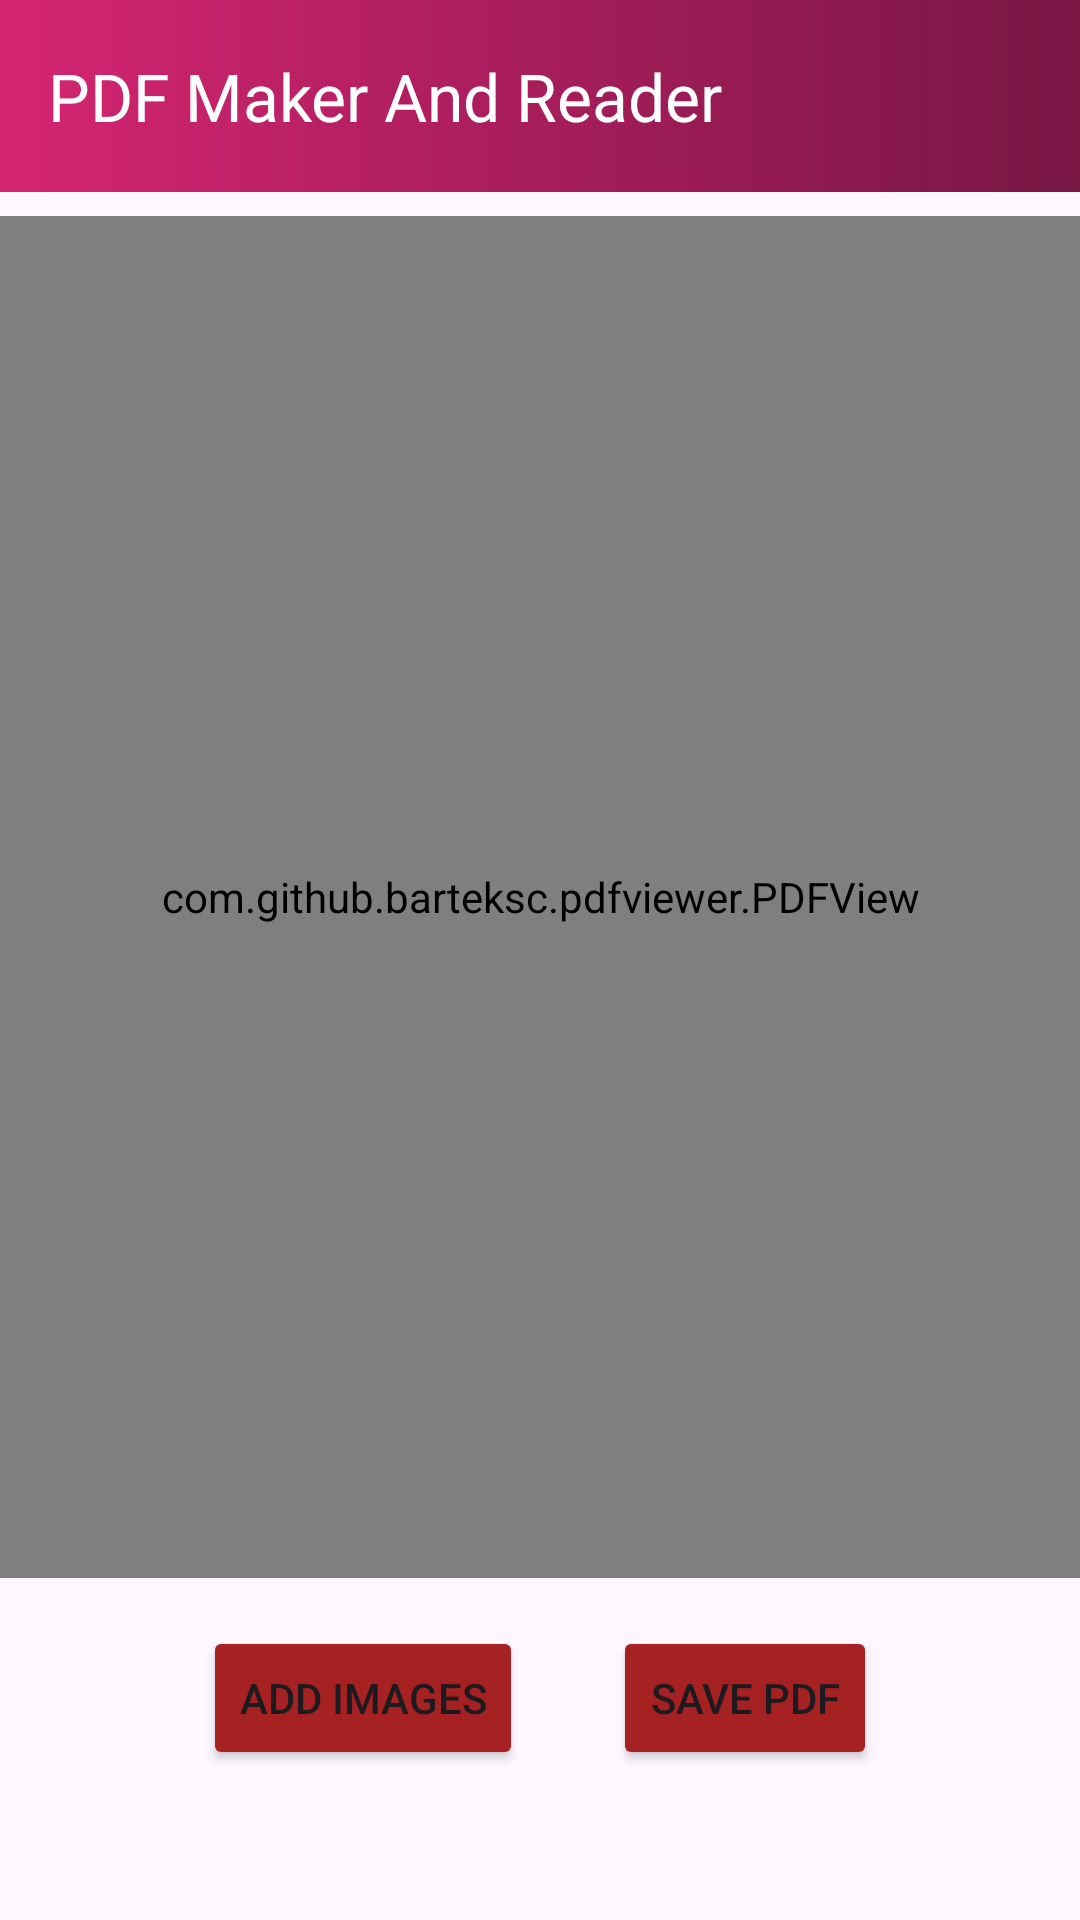

This screen was rendered from an Android layout file. Write that file and the resources it references.
<!-- AndroidManifest.xml: application theme Theme.ImgToPDF -->
<!-- res/layout/activity_pdfpreview.xml -->
<?xml version="1.0" encoding="utf-8"?>
<androidx.constraintlayout.widget.ConstraintLayout xmlns:android="http://schemas.android.com/apk/res/android"
    xmlns:app="http://schemas.android.com/apk/res-auto"
    xmlns:tools="http://schemas.android.com/tools"
    android:layout_width="match_parent"
    android:layout_height="match_parent"
    android:orientation="vertical"
    android:id="@+id/pdf"
    >


    <androidx.appcompat.widget.Toolbar
        android:id="@+id/materialToolbar"
        android:layout_width="match_parent"
        android:layout_height="wrap_content"
        android:background="@drawable/gradient"
        android:minHeight="?attr/actionBarSize"
        android:theme="@style/custom_toolbar_style"
        app:titleTextColor="@color/white"
        app:title="PDF Maker And Reader"
        app:layout_constraintEnd_toEndOf="parent"
        app:layout_constraintStart_toStartOf="parent"
        app:layout_constraintTop_toTopOf="parent" />

    <com.github.barteksc.pdfviewer.PDFView
        android:id="@+id/pdfPreview"
        android:layout_width="match_parent"
        android:layout_height="0dp"
        android:layout_marginTop="8dp"
        android:background="#EEE"
        app:layout_constraintBottom_toTopOf="@+id/ll_btn"
        app:layout_constraintEnd_toEndOf="parent"
        app:layout_constraintStart_toStartOf="parent"
        app:layout_constraintTop_toBottomOf="@+id/materialToolbar">

    </com.github.barteksc.pdfviewer.PDFView>

    <LinearLayout
        android:id="@+id/ll_btn"
        android:layout_width="match_parent"
        android:layout_height="wrap_content"
        android:layout_marginTop="16dp"
        android:layout_marginBottom="50dp"
        android:gravity="center"
        android:orientation="horizontal"
        app:layout_constraintBottom_toBottomOf="parent"
        app:layout_constraintEnd_toEndOf="parent"
        app:layout_constraintStart_toStartOf="parent"
        app:layout_constraintTop_toBottomOf="@+id/pdfPreview">

        <Button
            android:id="@+id/btn_addMoreImg"
            android:layout_width="wrap_content"
            android:layout_height="wrap_content"
            android:layout_marginRight="15dp"
            android:backgroundTint="#A62222"
            android:text="Add Images" />

        <Button
            android:id="@+id/btnSavePdf"
            android:layout_width="wrap_content"
            android:layout_height="wrap_content"
            android:layout_gravity="center"
            android:layout_marginLeft="15dp"
            android:backgroundTint="#A62222"
            android:text="Save PDF" />
    </LinearLayout>

</androidx.constraintlayout.widget.ConstraintLayout>
<!-- resources referenced by this layout -->
<resources>
  <!-- drawable gradient (drawable) -->
  <?xml version="1.0" encoding="utf-8"?>
  <shape xmlns:android="http://schemas.android.com/apk/res/android"
      android:shape="rectangle">
  
      <gradient android:startColor="#D52572"
          android:endColor="#781644"
          android:angle="360"/>
  
  </shape>
  <style name="custom_toolbar_style">
          <item name="android:textColorPrimary">#FFFFFF</item>
          <item name="android:colorControlNormal">#FFFFFF</item>
      </style>
  <style name="Theme.ImgToPDF" parent="Base.Theme.ImgToPDF" />
  <style name="Base.Theme.ImgToPDF" parent="Theme.Material3.DayNight.NoActionBar">
  <item name="statusBarBackground">#D52572</item>
          <item name="android:statusBarColor">#D52572</item>
  
  
  
      </style>
  <!-- not gathered from this repository: default colours our renderer supplied (Android Studio template values) -->
  <color name="white">#FFFFFFFF</color>
</resources>
